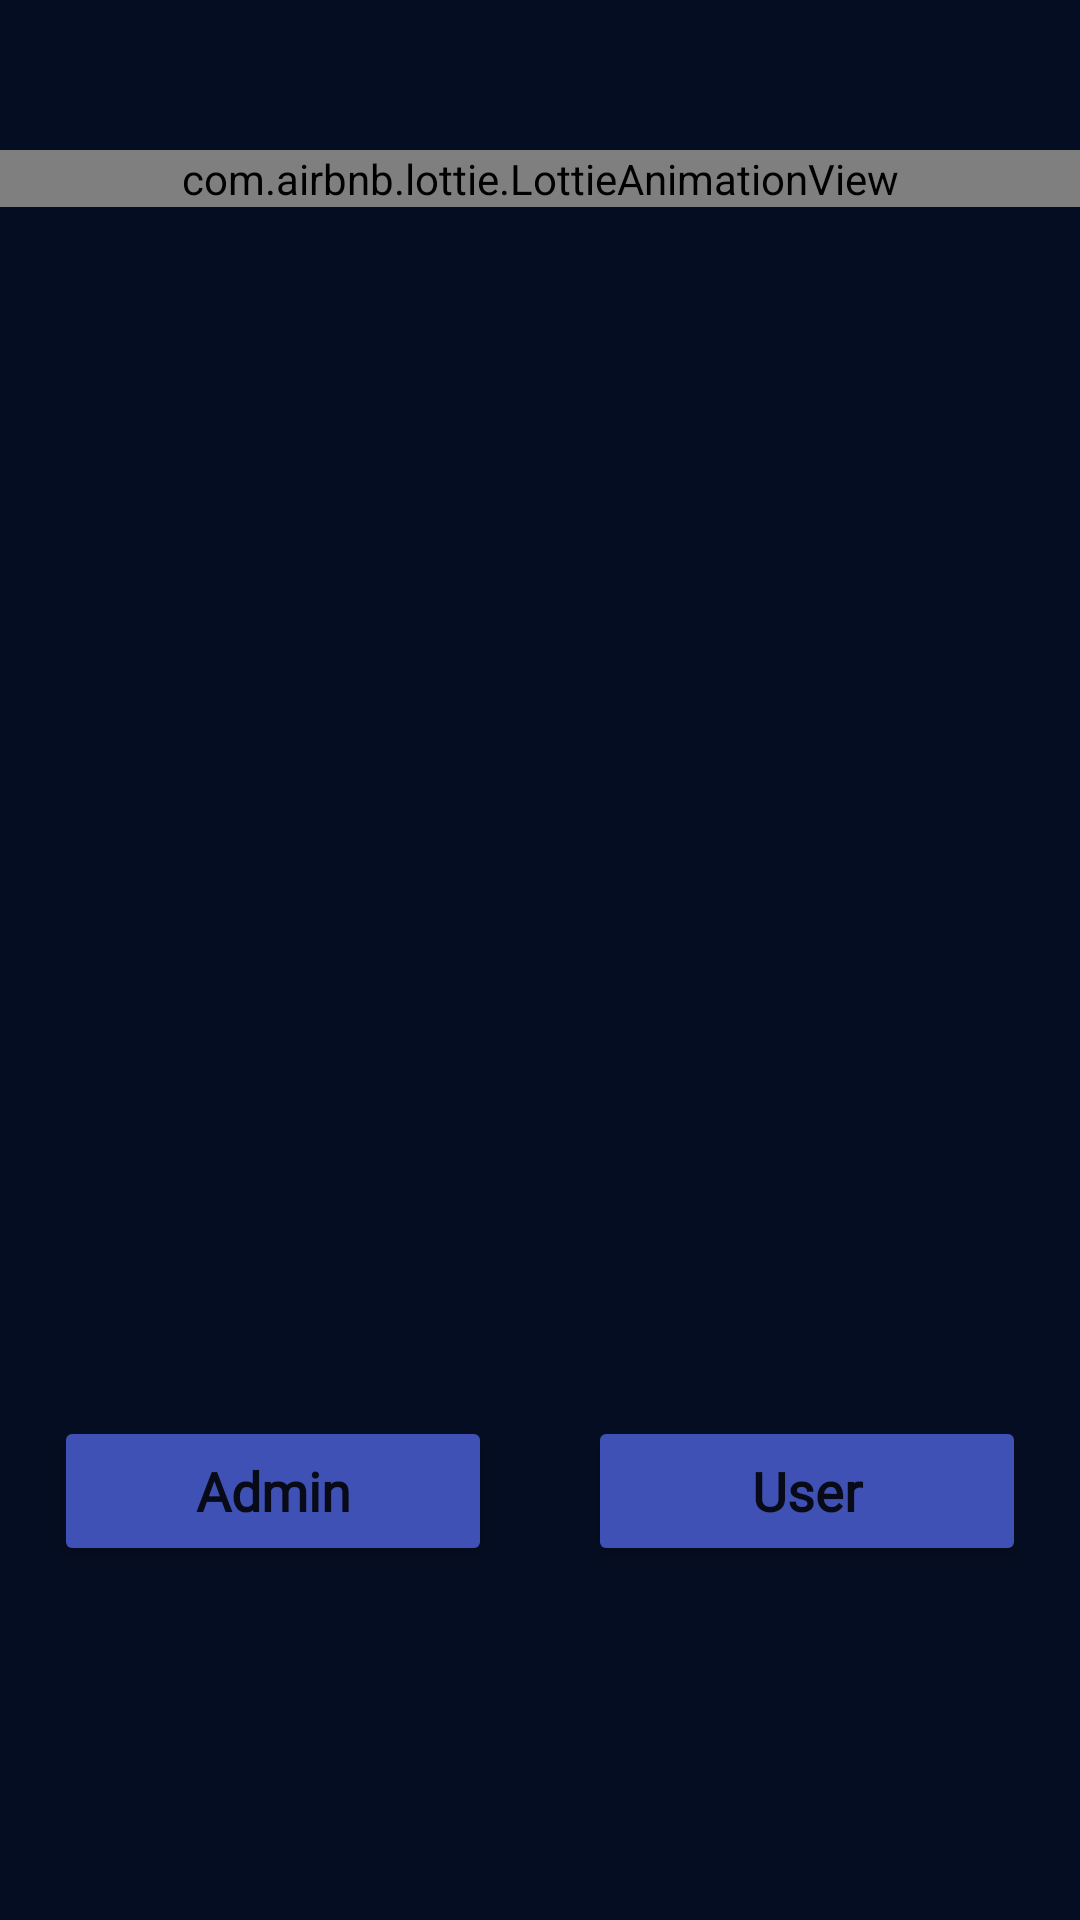

Here is an Android app screen rendered from its layout file. Give the layout XML and the strings, colors and styles it references.
<!-- AndroidManifest.xml: application theme Theme.MaterialComponents.Light.NoActionBar -->
<!-- res/layout/activity_landing_page.xml -->
<?xml version="1.0" encoding="utf-8"?>
<androidx.coordinatorlayout.widget.CoordinatorLayout xmlns:android="http://schemas.android.com/apk/res/android"
    xmlns:app="http://schemas.android.com/apk/res-auto"
    xmlns:tools="http://schemas.android.com/tools"
    android:layout_width="match_parent"
    android:layout_height="match_parent"
    tools:context=".LandingPage"
    android:orientation="vertical"
    android:background="#050D22">


    <LinearLayout
        android:layout_width="match_parent"
        android:layout_height="wrap_content"
        android:layout_gravity="bottom"
        android:layout_marginBottom="100dp"
        android:orientation="horizontal"
        android:padding="2dp"
        android:weightSum="2">

        <Button
            android:id="@+id/AdminButton"
            android:layout_width="match_parent"
            android:layout_height="50dp"
            android:layout_margin="16dp"
            android:layout_marginTop="30dp"
            android:layout_weight="1"
            android:backgroundTint="#3F51B5"
            android:fontFamily="@font/artifika"
            android:padding="5dp"
            app:cornerRadius="5dp"
            android:text="Admin"
            android:textAllCaps="false"
            android:textSize="18sp"
            android:textStyle="bold" />

        <Button
            android:id="@+id/UserButton"
            android:layout_width="match_parent"
            android:layout_height="50dp"
            android:layout_margin="16dp"
            android:layout_marginTop="30dp"
            android:layout_weight="1"
            android:backgroundTint="#3F51B5"
            android:fontFamily="@font/artifika"
            android:padding="5dp"
            android:text="User"
            android:textAllCaps="false"
            android:textSize="18sp"
            android:textStyle="bold"
            app:cornerRadius="5dp" />

    </LinearLayout>
    <LinearLayout
        android:layout_width="match_parent"
        android:layout_height="wrap_content"
        android:orientation="vertical"
        android:layout_marginBottom="300dp"
        android:layout_marginTop="50dp">
        <com.airbnb.lottie.LottieAnimationView
            android:layout_width="match_parent"
            android:layout_height="wrap_content"
            app:lottie_rawRes="@raw/welcomeanimation"
            app:lottie_autoPlay="true"
            app:lottie_loop="true"/>
    </LinearLayout>


</androidx.coordinatorlayout.widget.CoordinatorLayout>
<!-- resources referenced by this layout -->
<resources>

</resources>
